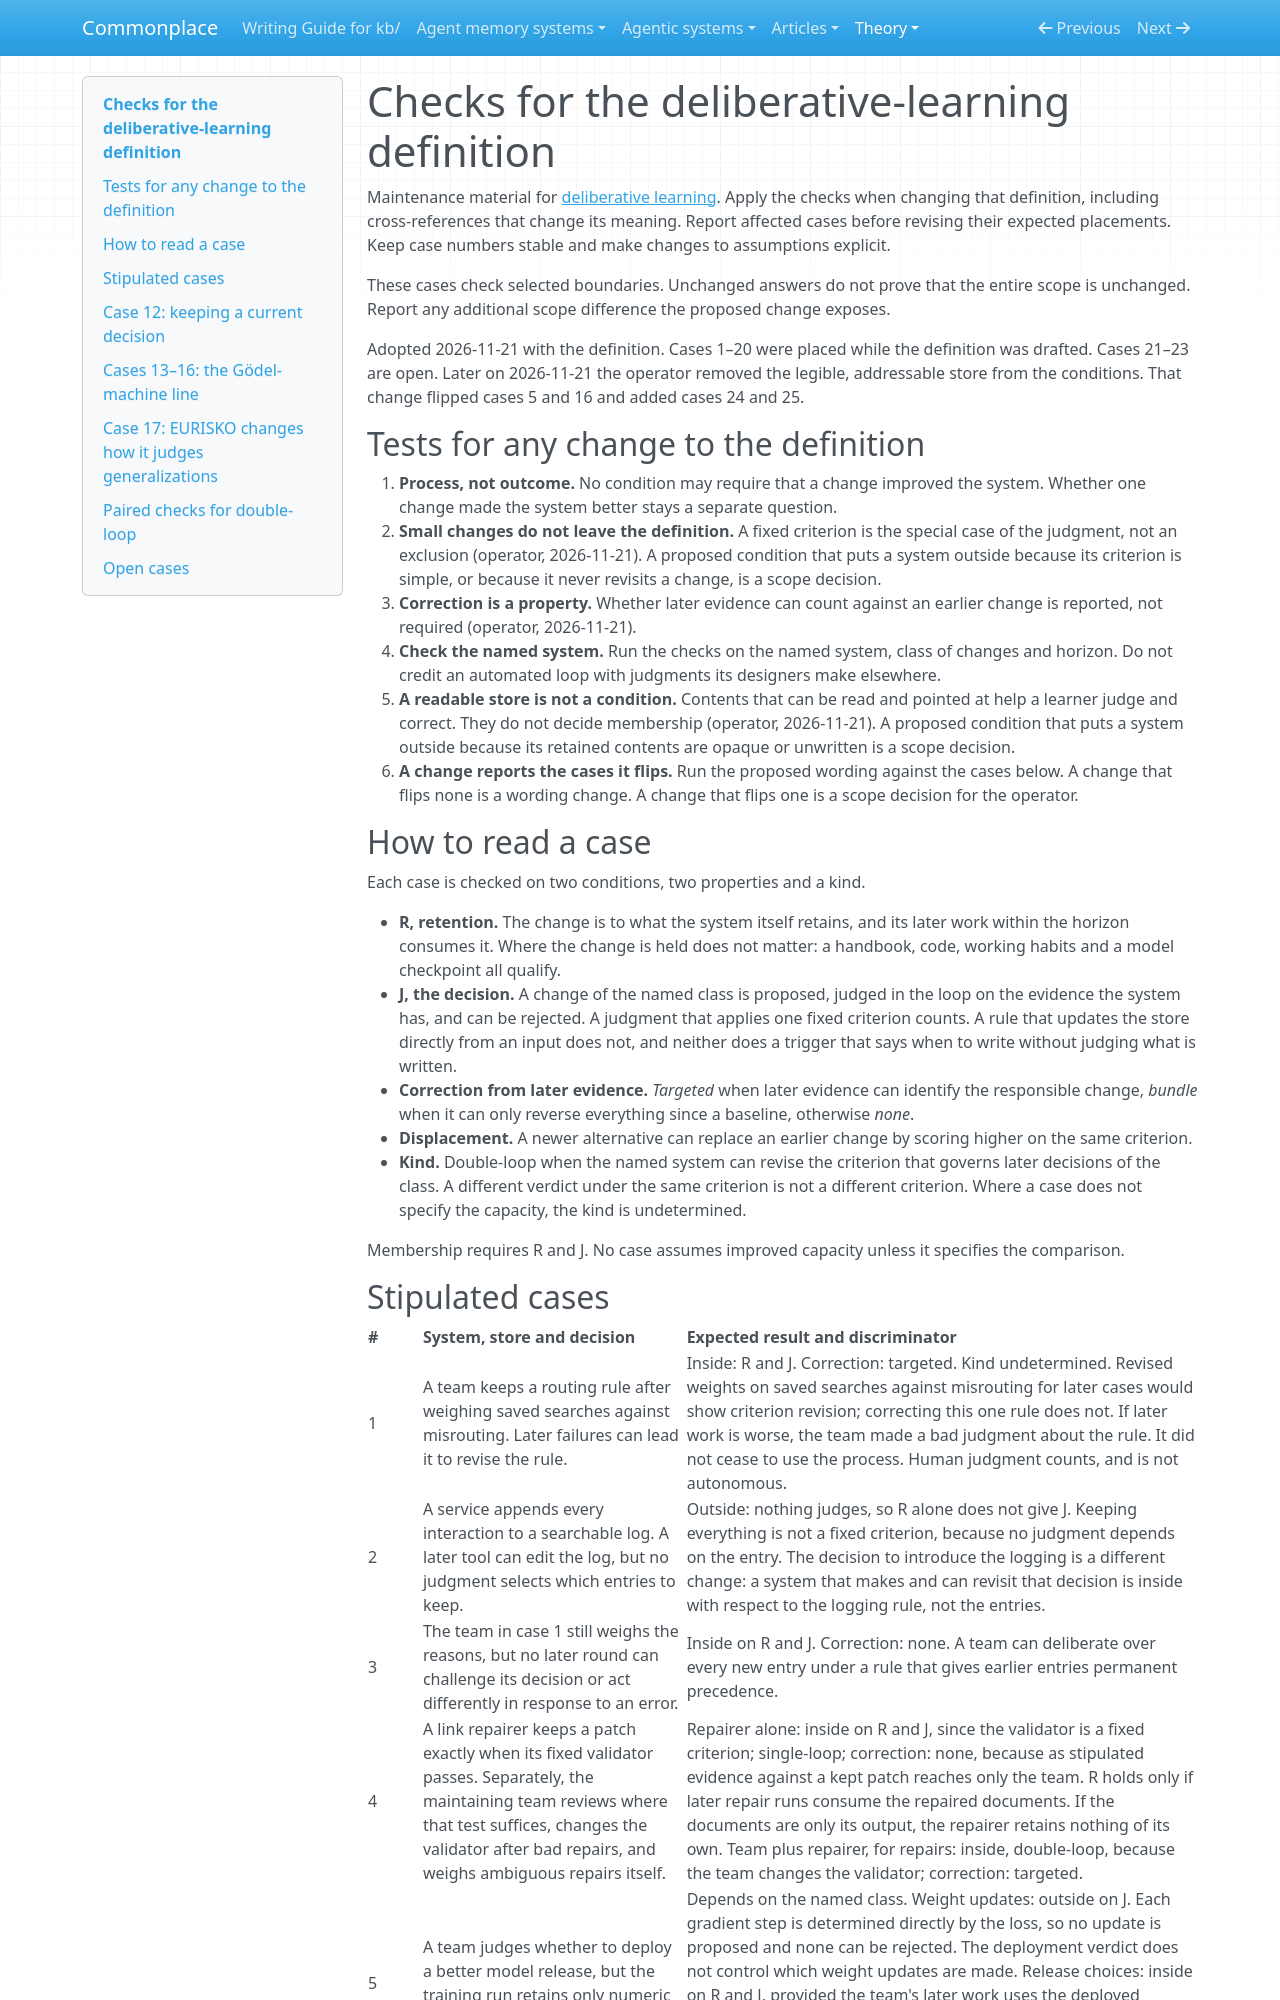

repository: zby/commonplace · page: theory/definitions/deliberative-learning-checks/index.html · generator: mkdocs

# Checks for the deliberative-learning definition

Maintenance material for [deliberative learning](./deliberative-learning.md).
Apply the checks when changing that definition, including cross-references
that change its meaning. Report affected cases before revising their expected
placements. Keep case numbers stable and make changes to assumptions
explicit.

These cases check selected boundaries. Unchanged answers do not prove that
the entire scope is unchanged. Report any additional scope difference the
proposed change exposes.

Adopted 2026-11-21 with the definition. Cases 1–20 were placed while the
definition was drafted. Cases 21–23 are open. Later on 2026-11-21 the
operator removed the legible, addressable store from the conditions. That
change flipped cases 5 and 16 and added cases 24 and 25.

## Tests for any change to the definition

1. **Process, not outcome.** No condition may require that a change improved
   the system. Whether one change made the system better stays a separate
   question.
2. **Small changes do not leave the definition.** A fixed criterion is the
   special case of the judgment, not an exclusion (operator, 2026-11-21). A
   proposed condition that puts a system outside because its criterion is
   simple, or because it never revisits a change, is a scope decision.
3. **Correction is a property.** Whether later evidence can count against an
   earlier change is reported, not required (operator, 2026-11-21).
4. **Check the named system.** Run the checks on the named system, class of
   changes and horizon. Do not credit an automated loop with
   judgments its designers make elsewhere.
5. **A readable store is not a condition.** Contents that can be read and
   pointed at help a learner judge and correct. They do not decide
   membership (operator, 2026-11-21). A proposed condition that puts a
   system outside because its retained contents are opaque or unwritten is
   a scope decision.
6. **A change reports the cases it flips.** Run the proposed wording against
   the cases below. A change that flips none is a wording change. A change
   that flips one is a scope decision for the operator.

## How to read a case

Each case is checked on two conditions, two properties and a kind.

- **R, retention.** The change is to what the system itself retains, and
  its later work within the horizon consumes it. Where the change is held
  does not matter: a handbook, code, working habits and a model checkpoint
  all qualify.
- **J, the decision.** A change of the named class is proposed, judged in
  the loop on the evidence the system has, and can be rejected. A judgment
  that applies one fixed criterion counts. A rule that updates the store
  directly from an input does not, and neither does a trigger that says when
  to write without judging what is written.
- **Correction from later evidence.** *Targeted* when later evidence can
  identify the responsible change, *bundle* when it can only reverse
  everything since a baseline, otherwise *none*.
- **Displacement.** A newer alternative can replace an earlier change by
  scoring higher on the same criterion.
- **Kind.** Double-loop when the named system can revise the criterion that
  governs later decisions of the class. A different verdict under the same
  criterion is not a different criterion. Where a case does not specify the
  capacity, the kind is undetermined.

Membership requires R and J. No case assumes improved capacity unless it
specifies the comparison.
